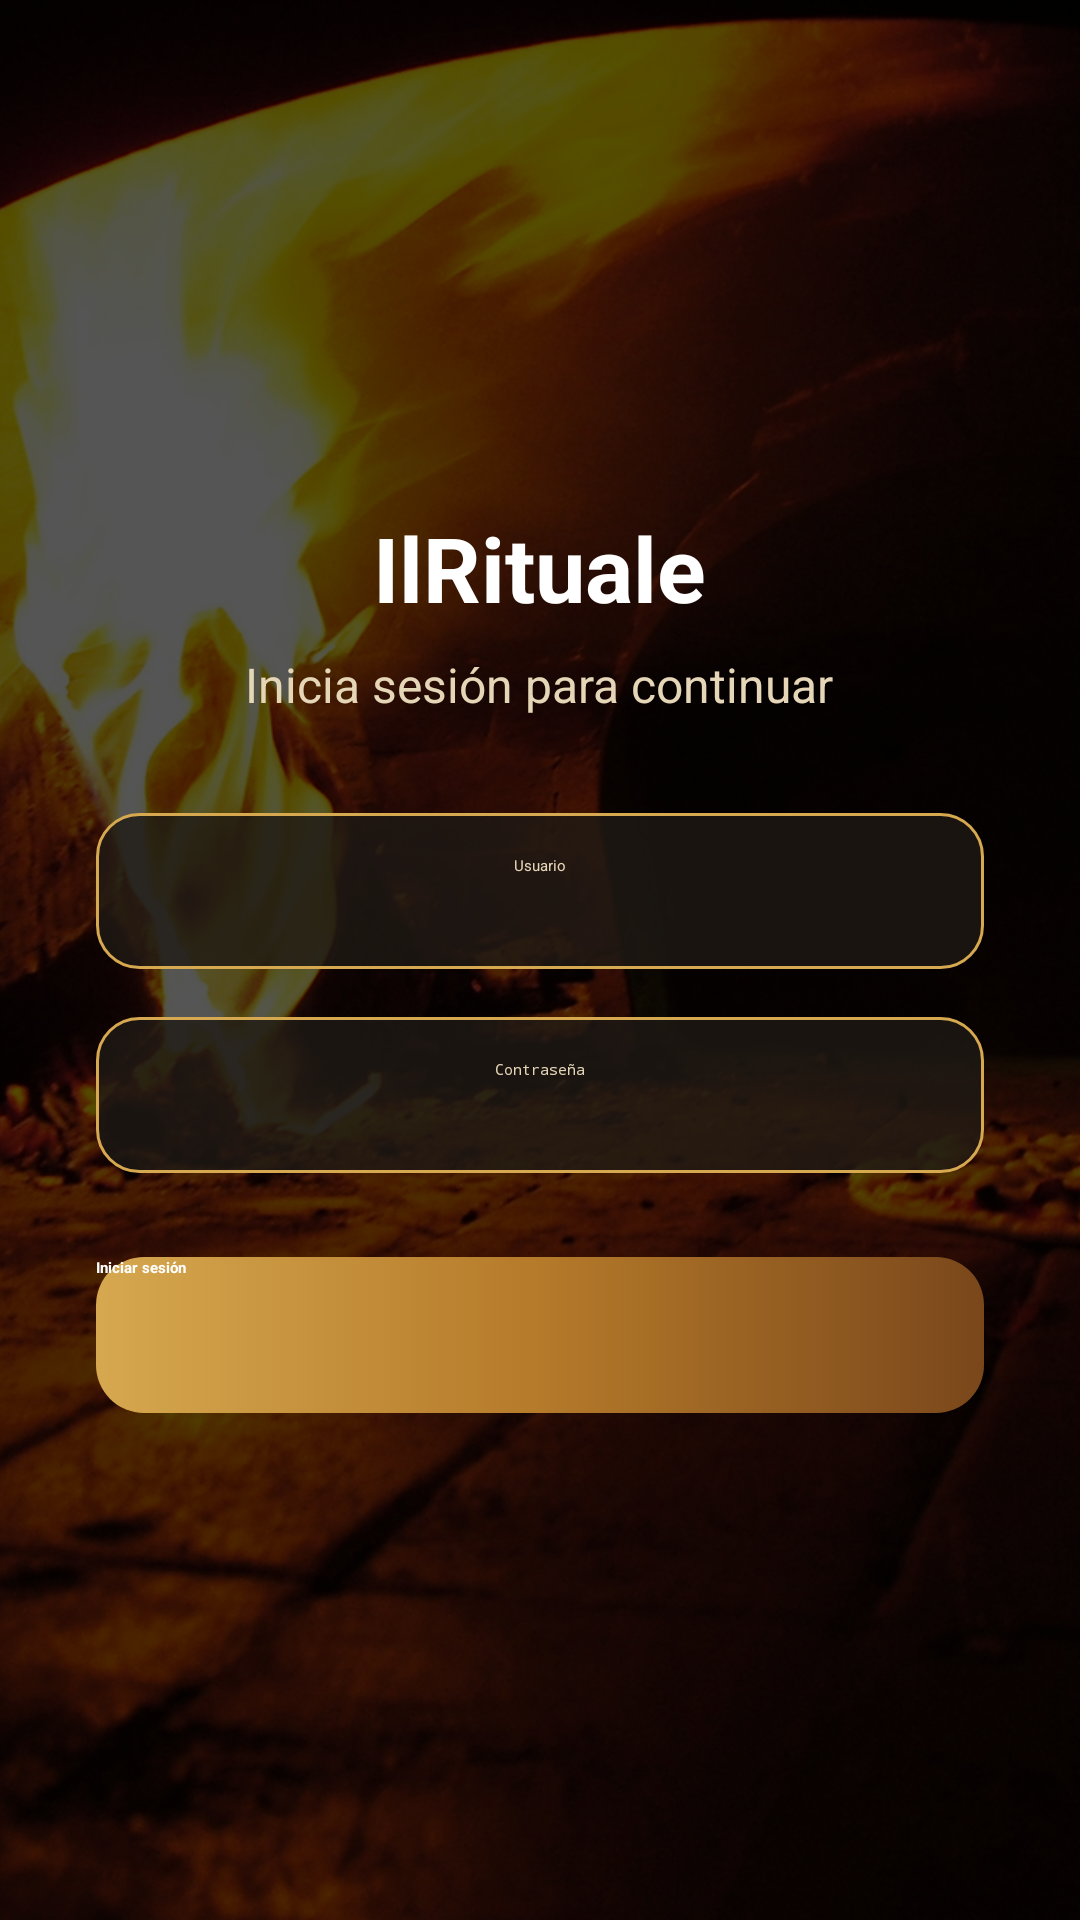

Produce the Android XML layout that renders to this screen, including the resource entries it uses.
<!-- AndroidManifest.xml: activity theme Theme.GestorRestaurante.NoActionBar -->
<!-- res/layout/activity_login.xml -->
<?xml version="1.0" encoding="utf-8"?>
<FrameLayout xmlns:android="http://schemas.android.com/apk/res/android"
    xmlns:app="http://schemas.android.com/apk/res-auto"
    android:layout_width="match_parent"
    android:layout_height="match_parent">

    <ImageView
        android:layout_width="match_parent"
        android:layout_height="match_parent"
        android:src="@drawable/fondo_restaurante"
        android:scaleType="centerCrop"
        android:contentDescription="@string/fondo_app" />

    <View
        android:layout_width="match_parent"
        android:layout_height="match_parent"
        android:background="@drawable/overlay_dark" />

    <ScrollView
        android:layout_width="match_parent"
        android:layout_height="match_parent"
        android:fillViewport="true">

        <LinearLayout
            android:layout_width="match_parent"
            android:layout_height="match_parent"
            android:gravity="center"
            android:orientation="vertical"
            android:padding="32dp">

            <TextView
                android:layout_width="wrap_content"
                android:layout_height="wrap_content"
                android:text="IlRituale"
                android:textColor="@color/white"
                android:textSize="30sp"
                android:textStyle="bold"
                android:layout_marginBottom="8dp" />

            <TextView
                android:layout_width="wrap_content"
                android:layout_height="wrap_content"
                android:text="Inicia sesión para continuar"
                android:textColor="@color/input_hint"
                android:textSize="16sp"
                android:layout_marginBottom="32dp" />

            <EditText
                android:id="@+id/etUsuarioLogin"
                android:layout_width="match_parent"
                android:layout_height="52dp"
                android:background="@drawable/bg_input"
                android:backgroundTint="@null"
                android:hint="Usuario"
                android:inputType="text"
                android:padding="14dp"
                android:textAlignment="center"
                android:textColor="@color/input_text"
                android:textColorHint="@color/input_hint"
                android:autofillHints="username" />

            <EditText
                android:id="@+id/etPasswordLogin"
                android:layout_width="match_parent"
                android:layout_height="52dp"
                android:layout_marginTop="16dp"
                android:background="@drawable/bg_input"
                android:backgroundTint="@null"
                android:hint="Contraseña"
                android:inputType="textPassword"
                android:padding="14dp"
                android:textAlignment="center"
                android:textColor="@color/input_text"
                android:textColorHint="@color/input_hint"
                android:autofillHints="password" />

            <Button
                android:id="@+id/btnLogin"
                android:layout_width="match_parent"
                android:layout_height="52dp"
                android:layout_marginTop="28dp"
                android:background="@drawable/bg_button_primary"
                android:backgroundTint="@null"
                app:backgroundTint="@null"
                android:text="Iniciar sesión"
                android:textAllCaps="false"
                android:textColor="@color/white"
                android:textStyle="bold" />

        </LinearLayout>

    </ScrollView>

</FrameLayout>
<!-- resources referenced by this layout -->
<resources>
  <color name="input_hint">#E6D6B8</color>
  <color name="input_text">#FFFFFF</color>
  <color name="white">#FFFFFF</color>
  <!-- drawable bg_button_primary (drawable) -->
  <?xml version="1.0" encoding="utf-8"?>
  <selector xmlns:android="http://schemas.android.com/apk/res/android">
  
      <item android:state_pressed="true">
          <shape android:shape="rectangle">
              <corners android:radius="16dp" />
              <solid android:color="#6B3F18" />
              <stroke
                  android:width="1dp"
                  android:color="@color/accent_restaurant" />
          </shape>
      </item>
  
      <item android:state_enabled="false">
          <shape android:shape="rectangle">
              <corners android:radius="16dp" />
              <solid android:color="#665A4A35" />
          </shape>
      </item>
  
      <item>
          <shape android:shape="rectangle">
              <corners android:radius="16dp" />
              <gradient
                  android:angle="0"
                  android:startColor="#D6A84F"
                  android:centerColor="#B57A2A"
                  android:endColor="#7A471B" />
          </shape>
      </item>
  
  </selector>
  <!-- drawable bg_input (drawable) -->
  <?xml version="1.0" encoding="utf-8"?>
  <selector xmlns:android="http://schemas.android.com/apk/res/android">
  
      <item android:state_focused="true">
          <shape android:shape="rectangle">
              <solid android:color="@color/input_background" />
              <corners android:radius="14dp" />
              <stroke
                  android:width="2dp"
                  android:color="@color/accent_restaurant" />
          </shape>
      </item>
  
      <item>
          <shape android:shape="rectangle">
              <solid android:color="@color/input_background" />
              <corners android:radius="14dp" />
              <stroke
                  android:width="1dp"
                  android:color="@color/input_border" />
          </shape>
      </item>
  
  </selector>
  <!-- drawable fondo_restaurante: jpg bitmap (drawable-nodpi, 942910 bytes) -->
  <!-- drawable overlay_dark (drawable) -->
  <?xml version="1.0" encoding="utf-8"?>
  <shape xmlns:android="http://schemas.android.com/apk/res/android">
      <solid android:color="@color/overlay_dark" />
  </shape>
  <string name="fondo_app">Fondo de la aplicación</string>
  <style name="Theme.GestorRestaurante.NoActionBar" parent="Theme.Material3.DayNight.NoActionBar">
          <item name="colorPrimary">@color/primary_restaurant</item>
          <item name="colorOnPrimary">@color/white</item>
          <item name="colorSecondary">@color/accent_restaurant</item>
          <item name="colorOnSecondary">@color/black</item>
          <item name="android:windowBackground">@color/black</item>
          <item name="android:statusBarColor">@color/black</item>
          <item name="android:navigationBarColor">@color/black</item>
      </style>
  <color name="accent_restaurant">#D6A84F</color>
  <color name="input_background">#CC1F1A14</color>
  <color name="input_border">#D6A84F</color>
  <color name="overlay_dark">#AA000000</color>
  <color name="primary_restaurant">#00695C</color>
  <color name="black">#000000</color>
</resources>
